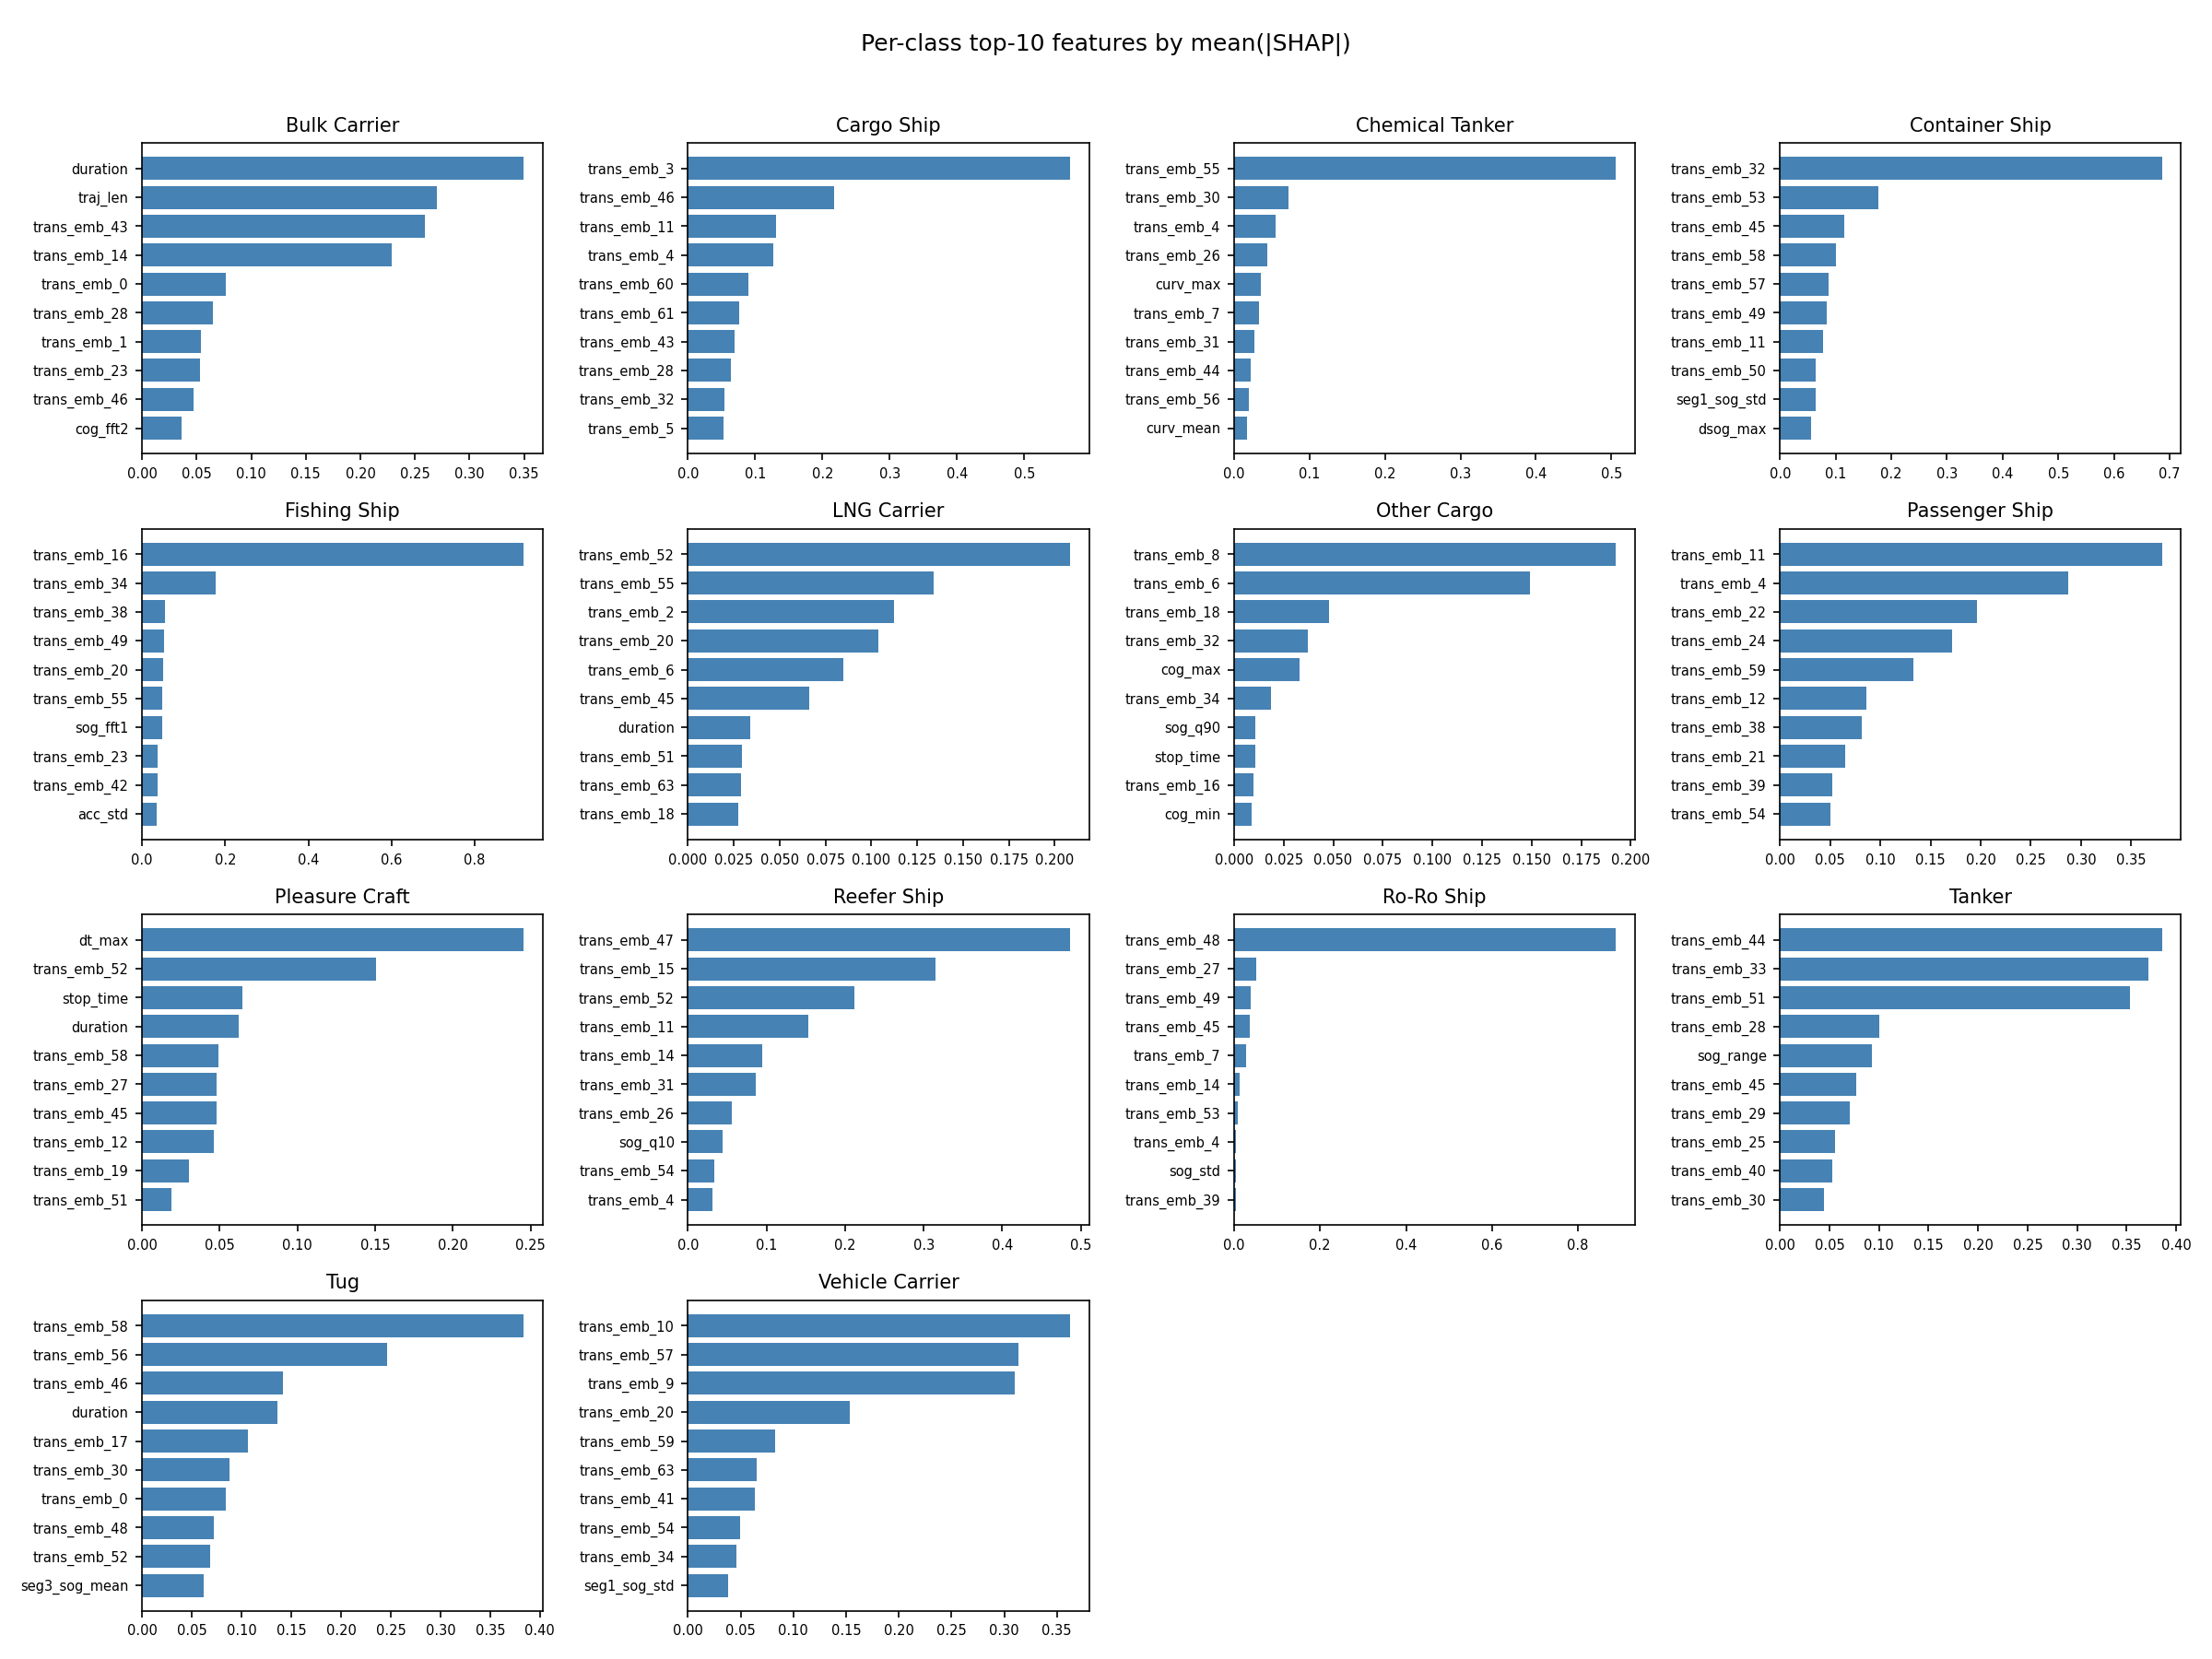

The table this chart was drawn from, first rows:
class_id, class_name, rank, feature_idx, feature_name, mean_abs_shap
0, Bulk Carrier, 1, 117, duration, 0.3498
0, Bulk Carrier, 2, 166, traj_len, 0.2703
0, Bulk Carrier, 3, 43, trans_emb_43, 0.2594
0, Bulk Carrier, 4, 14, trans_emb_14, 0.2287
0, Bulk Carrier, 5, 0, trans_emb_0, 0.07665
0, Bulk Carrier, 6, 28, trans_emb_28, 0.06454
0, Bulk Carrier, 7, 1, trans_emb_1, 0.05375
0, Bulk Carrier, 8, 23, trans_emb_23, 0.05284
0, Bulk Carrier, 9, 46, trans_emb_46, 0.04746
0, Bulk Carrier, 10, 136, cog_fft2, 0.03613
1, Cargo Ship, 1, 3, trans_emb_3, 0.568
1, Cargo Ship, 2, 46, trans_emb_46, 0.2172
1, Cargo Ship, 3, 11, trans_emb_11, 0.1304
1, Cargo Ship, 4, 4, trans_emb_4, 0.1268
1, Cargo Ship, 5, 60, trans_emb_60, 0.09047
1, Cargo Ship, 6, 61, trans_emb_61, 0.07642
1, Cargo Ship, 7, 43, trans_emb_43, 0.06983
1, Cargo Ship, 8, 28, trans_emb_28, 0.06416
1, Cargo Ship, 9, 32, trans_emb_32, 0.05382
1, Cargo Ship, 10, 5, trans_emb_5, 0.05295
2, Chemical Tanker, 1, 55, trans_emb_55, 0.5059
2, Chemical Tanker, 2, 30, trans_emb_30, 0.07269
2, Chemical Tanker, 3, 4, trans_emb_4, 0.05552
2, Chemical Tanker, 4, 26, trans_emb_26, 0.04404
2, Chemical Tanker, 5, 112, curv_max, 0.03526
2, Chemical Tanker, 6, 7, trans_emb_7, 0.03299
2, Chemical Tanker, 7, 31, trans_emb_31, 0.02706
2, Chemical Tanker, 8, 44, trans_emb_44, 0.02155
2, Chemical Tanker, 9, 56, trans_emb_56, 0.01968
2, Chemical Tanker, 10, 110, curv_mean, 0.01779
3, Container Ship, 1, 32, trans_emb_32, 0.6862
3, Container Ship, 2, 53, trans_emb_53, 0.1762
3, Container Ship, 3, 45, trans_emb_45, 0.1149
3, Container Ship, 4, 58, trans_emb_58, 0.1001
3, Container Ship, 5, 57, trans_emb_57, 0.08652
3, Container Ship, 6, 49, trans_emb_49, 0.08319
3, Container Ship, 7, 11, trans_emb_11, 0.07661
3, Container Ship, 8, 50, trans_emb_50, 0.06414
3, Container Ship, 9, 154, seg1_sog_std, 0.064
3, Container Ship, 10, 95, dsog_max, 0.05522
4, Fishing Ship, 1, 16, trans_emb_16, 0.9183
4, Fishing Ship, 2, 34, trans_emb_34, 0.1764
4, Fishing Ship, 3, 38, trans_emb_38, 0.05466
4, Fishing Ship, 4, 49, trans_emb_49, 0.0519
4, Fishing Ship, 5, 20, trans_emb_20, 0.05134
4, Fishing Ship, 6, 55, trans_emb_55, 0.04929
4, Fishing Ship, 7, 130, sog_fft1, 0.04814
4, Fishing Ship, 8, 23, trans_emb_23, 0.03824
4, Fishing Ship, 9, 42, trans_emb_42, 0.03644
4, Fishing Ship, 10, 106, acc_std, 0.03503
5, LNG Carrier, 1, 52, trans_emb_52, 0.2083
5, LNG Carrier, 2, 55, trans_emb_55, 0.1339
5, LNG Carrier, 3, 2, trans_emb_2, 0.1123
5, LNG Carrier, 4, 20, trans_emb_20, 0.1036
5, LNG Carrier, 5, 6, trans_emb_6, 0.08458
5, LNG Carrier, 6, 45, trans_emb_45, 0.06592
5, LNG Carrier, 7, 117, duration, 0.03387
5, LNG Carrier, 8, 51, trans_emb_51, 0.02926
5, LNG Carrier, 9, 63, trans_emb_63, 0.02884
5, LNG Carrier, 10, 18, trans_emb_18, 0.02749
... 80 more rows
